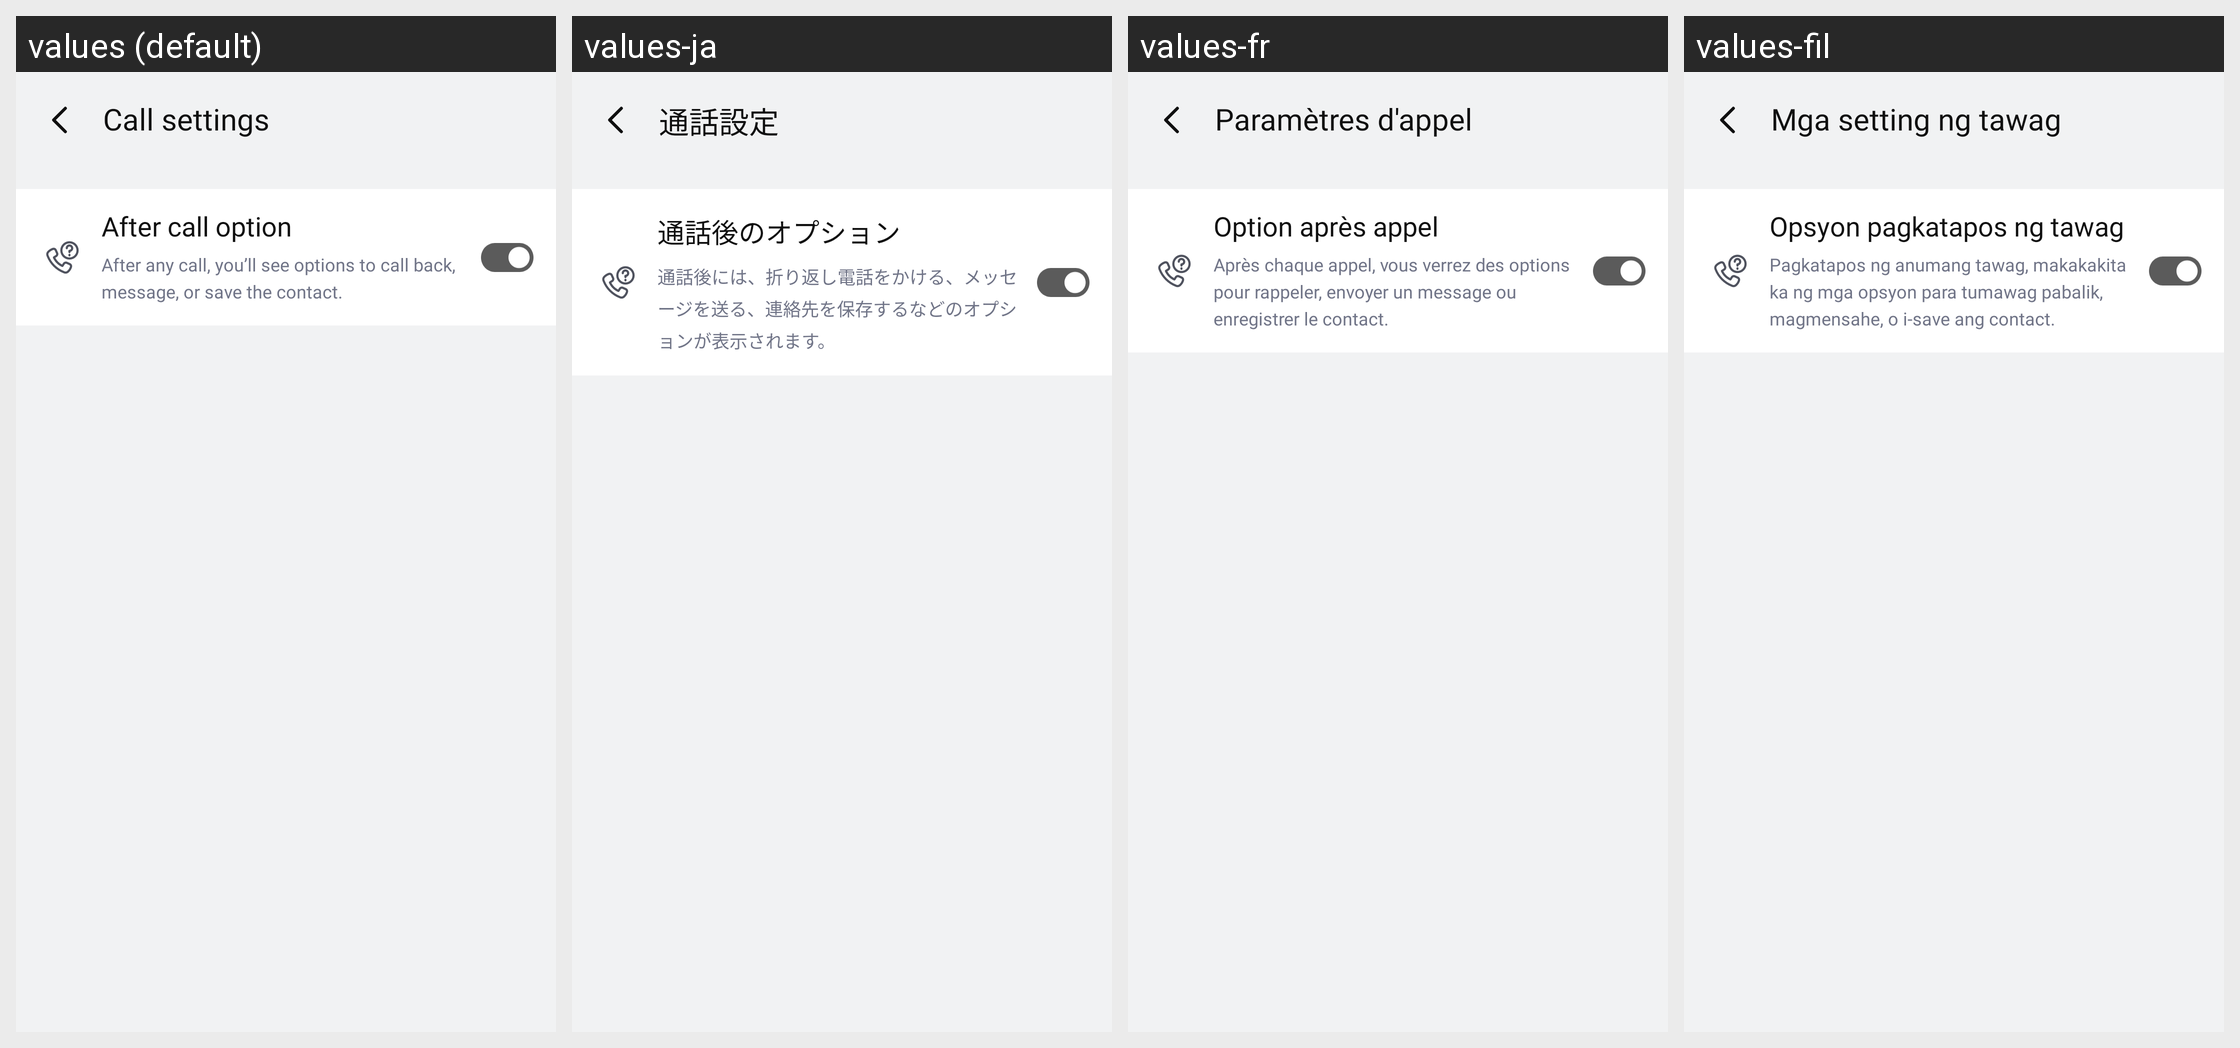

Translations of the strings shown on this Android screen, per locale in the grid:
Android screen res/layout/activity_caller_settings.xml rendered under 4 locales, left to right: values (default), values-ja, values-fr, values-fil. Device: Nexus 5 (rendered at 1080×1920; each locale shown at half size, 540×960, under a caption strip naming it); theme Theme.SimpleCalculator.
Other locales in the repository, not shown: values-af, values-ar, values-de, values-es, values-hi, values-hu, values-in, values-it, values-ko, values-pl, values-pt, values-ro, values-ru, values-th, values-tr, values-uk, values-vi, values-zh.
Strings drawn on this screen, with the default value and each locale's value (text and hints the layout hard-codes, and strings that could not be matched under every locale, appear in the picture but are not listed):

call_settings
  values: Call settings
  values-ja: 通話設定
  values-fr: Paramètres d'appel
  values-fil: Mga setting ng tawag

after_call_option
  values: After call option
  values-ja: 通話後のオプション
  values-fr: Option après appel
  values-fil: Opsyon pagkatapos ng tawag

after_any_call_you_ll_see_options_to_call_back_message_or_save_the_contact
  values: After any call, you’ll see options to call back, message, or save the contact.
  values-ja: 通話後には、折り返し電話をかける、メッセージを送る、連絡先を保存するなどのオプションが表示されます。
  values-fr: Après chaque appel, vous verrez des options pour rappeler, envoyer un message ou enregistrer le contact.
  values-fil: Pagkatapos ng anumang tawag, makakakita ka ng mga opsyon para tumawag pabalik, magmensahe, o i-save ang contact.
